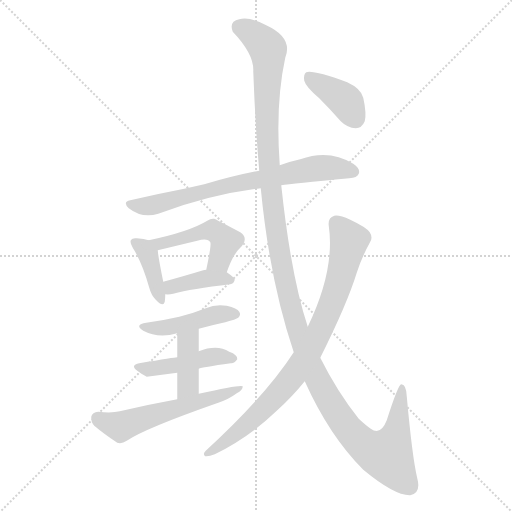
t = 0.00 s
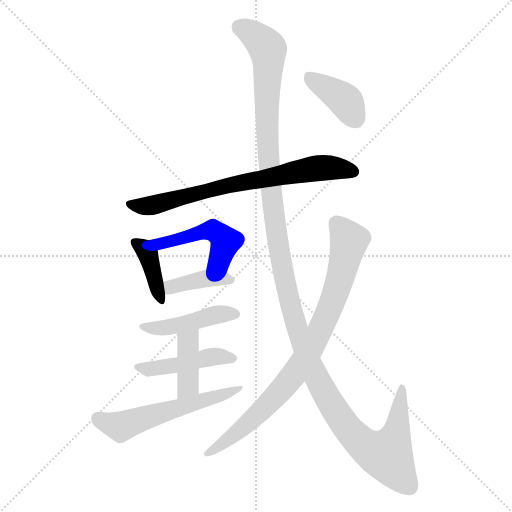
t = 1.74 s
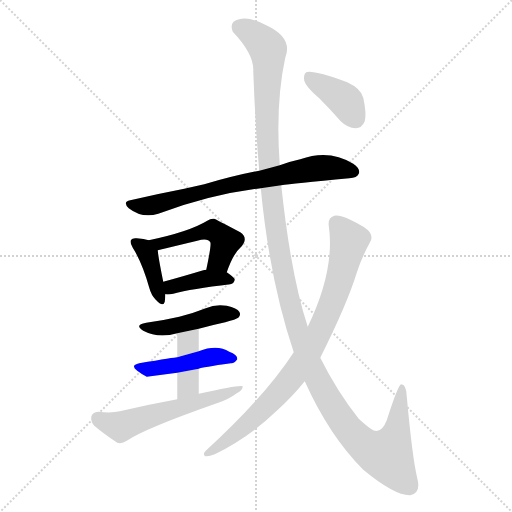
t = 3.49 s
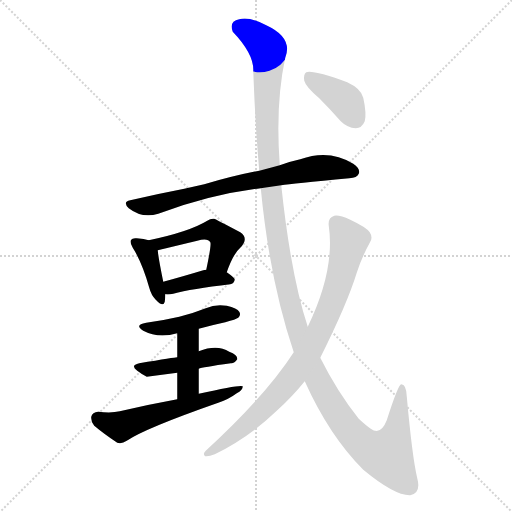
t = 5.23 s
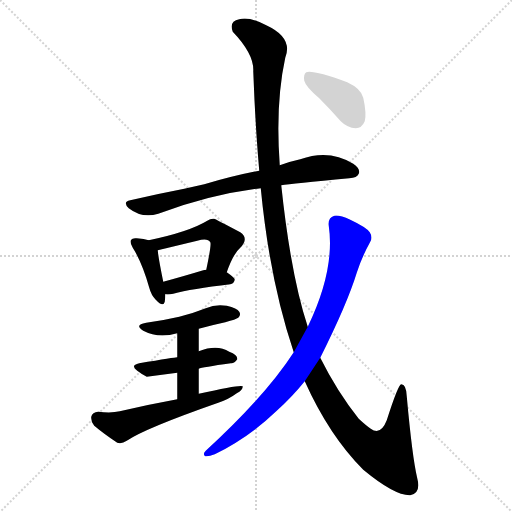
t = 6.97 s
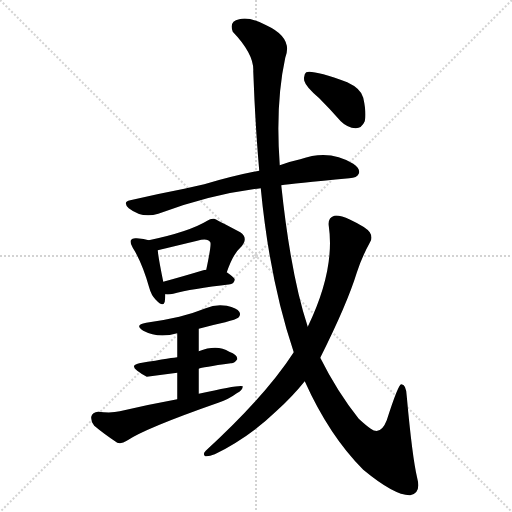
t = 8.72 s

The animated SVG that drew these frames (rendered in a browser with its animation timeline set to each time). Animation: 11 CSS @keyframes rules; one cycle of 8.72 s.

<svg version="1.1" viewBox="0 0 1024 1024" xmlns="http://www.w3.org/2000/svg">
  <g stroke="lightgray" stroke-dasharray="1,1" stroke-width="1" transform="scale(4, 4)">
    <line x1="0" y1="0" x2="256" y2="256"></line>
    <line x1="256" y1="0" x2="0" y2="256"></line>
    <line x1="128" y1="0" x2="128" y2="256"></line>
    <line x1="0" y1="128" x2="256" y2="128"></line>
  </g>
<g transform="scale(1, -1) translate(0, -900)">
   <style type="text/css">
    @keyframes keyframes0 {
      from {
       stroke: blue;
       stroke-dashoffset: 714;
       stroke-width: 128;
       }
       70% {
       animation-timing-function: step-end;
       stroke: blue;
       stroke-dashoffset: 0;
       stroke-width: 128;
       }
       to {
       stroke: black;
       stroke-width: 1024;
       }
       }
       #make-me-a-hanzi-animation-0 {
         animation: keyframes0 0.831055s both;
         animation-delay: 0.000000s;
         animation-timing-function: linear;
       }
    @keyframes keyframes1 {
      from {
       stroke: blue;
       stroke-dashoffset: 386;
       stroke-width: 128;
       }
       56% {
       animation-timing-function: step-end;
       stroke: blue;
       stroke-dashoffset: 0;
       stroke-width: 128;
       }
       to {
       stroke: black;
       stroke-width: 1024;
       }
       }
       #make-me-a-hanzi-animation-1 {
         animation: keyframes1 0.564128s both;
         animation-delay: 0.831055s;
         animation-timing-function: linear;
       }
    @keyframes keyframes2 {
      from {
       stroke: blue;
       stroke-dashoffset: 472;
       stroke-width: 128;
       }
       61% {
       animation-timing-function: step-end;
       stroke: blue;
       stroke-dashoffset: 0;
       stroke-width: 128;
       }
       to {
       stroke: black;
       stroke-width: 1024;
       }
       }
       #make-me-a-hanzi-animation-2 {
         animation: keyframes2 0.634115s both;
         animation-delay: 1.395182s;
         animation-timing-function: linear;
       }
    @keyframes keyframes3 {
      from {
       stroke: blue;
       stroke-dashoffset: 387;
       stroke-width: 128;
       }
       56% {
       animation-timing-function: step-end;
       stroke: blue;
       stroke-dashoffset: 0;
       stroke-width: 128;
       }
       to {
       stroke: black;
       stroke-width: 1024;
       }
       }
       #make-me-a-hanzi-animation-3 {
         animation: keyframes3 0.564941s both;
         animation-delay: 2.029297s;
         animation-timing-function: linear;
       }
    @keyframes keyframes4 {
      from {
       stroke: blue;
       stroke-dashoffset: 440;
       stroke-width: 128;
       }
       59% {
       animation-timing-function: step-end;
       stroke: blue;
       stroke-dashoffset: 0;
       stroke-width: 128;
       }
       to {
       stroke: black;
       stroke-width: 1024;
       }
       }
       #make-me-a-hanzi-animation-4 {
         animation: keyframes4 0.608073s both;
         animation-delay: 2.594238s;
         animation-timing-function: linear;
       }
    @keyframes keyframes5 {
      from {
       stroke: blue;
       stroke-dashoffset: 439;
       stroke-width: 128;
       }
       59% {
       animation-timing-function: step-end;
       stroke: blue;
       stroke-dashoffset: 0;
       stroke-width: 128;
       }
       to {
       stroke: black;
       stroke-width: 1024;
       }
       }
       #make-me-a-hanzi-animation-5 {
         animation: keyframes5 0.607259s both;
         animation-delay: 3.202311s;
         animation-timing-function: linear;
       }
    @keyframes keyframes6 {
      from {
       stroke: blue;
       stroke-dashoffset: 394;
       stroke-width: 128;
       }
       56% {
       animation-timing-function: step-end;
       stroke: blue;
       stroke-dashoffset: 0;
       stroke-width: 128;
       }
       to {
       stroke: black;
       stroke-width: 1024;
       }
       }
       #make-me-a-hanzi-animation-6 {
         animation: keyframes6 0.570638s both;
         animation-delay: 3.809570s;
         animation-timing-function: linear;
       }
    @keyframes keyframes7 {
      from {
       stroke: blue;
       stroke-dashoffset: 559;
       stroke-width: 128;
       }
       65% {
       animation-timing-function: step-end;
       stroke: blue;
       stroke-dashoffset: 0;
       stroke-width: 128;
       }
       to {
       stroke: black;
       stroke-width: 1024;
       }
       }
       #make-me-a-hanzi-animation-7 {
         animation: keyframes7 0.704915s both;
         animation-delay: 4.380208s;
         animation-timing-function: linear;
       }
    @keyframes keyframes8 {
      from {
       stroke: blue;
       stroke-dashoffset: 1357;
       stroke-width: 128;
       }
       82% {
       animation-timing-function: step-end;
       stroke: blue;
       stroke-dashoffset: 0;
       stroke-width: 128;
       }
       to {
       stroke: black;
       stroke-width: 1024;
       }
       }
       #make-me-a-hanzi-animation-8 {
         animation: keyframes8 1.354329s both;
         animation-delay: 5.085124s;
         animation-timing-function: linear;
       }
    @keyframes keyframes9 {
      from {
       stroke: blue;
       stroke-dashoffset: 826;
       stroke-width: 128;
       }
       73% {
       animation-timing-function: step-end;
       stroke: blue;
       stroke-dashoffset: 0;
       stroke-width: 128;
       }
       to {
       stroke: black;
       stroke-width: 1024;
       }
       }
       #make-me-a-hanzi-animation-9 {
         animation: keyframes9 0.922201s both;
         animation-delay: 6.439453s;
         animation-timing-function: linear;
       }
    @keyframes keyframes10 {
      from {
       stroke: blue;
       stroke-dashoffset: 386;
       stroke-width: 128;
       }
       56% {
       animation-timing-function: step-end;
       stroke: blue;
       stroke-dashoffset: 0;
       stroke-width: 128;
       }
       to {
       stroke: black;
       stroke-width: 1024;
       }
       }
       #make-me-a-hanzi-animation-10 {
         animation: keyframes10 0.564128s both;
         animation-delay: 7.361654s;
         animation-timing-function: linear;
       }
</style>
<path d="M 562.5 529.5 Q 583.5 532.5 698.5 543.5 Q 714.5 544.5 717.5 552.5 Q 721.5 562.5 706.5 572.5 Q 658.5 602.5 600.5 581.5 Q 581.5 577.5 559.5 569.5 L 518.5 558.5 Q 470.5 549.5 408.5 531.5 L 368.5 522.5 Q 316.5 512.5 260.5 499.5 Q 244.5 496.5 257.5 483.5 Q 284.5 462.5 316.5 472.5 Q 421.5 511.5 521.5 523.5 L 562.5 529.5 Z" fill="lightgray"></path> 
<path d="M 297.5 419.5 Q 288.5 422.5 273.5 423.5 Q 264.5 424.5 262.5 420.5 Q 258.5 416.5 265.5 404.5 Q 284.5 374.5 298.5 324.5 Q 302.5 309.5 311.5 300.5 Q 326.5 284.5 329.5 296.5 Q 330.5 302.5 330.5 311.5 L 326.5 336.5 Q 316.5 385.5 315.5 399.5 C 313.5 414.5 313.5 414.5 297.5 419.5 Z" fill="lightgray"></path> 
<path d="M 453.5 355.5 Q 466.5 392.5 480.5 404.5 Q 498.5 423.5 480.5 435.5 Q 429.5 462.5 428.5 462.5 Q 421.5 463.5 414.5 458.5 Q 378.5 436.5 297.5 419.5 C 268.5 413.5 286.5 392.5 315.5 399.5 L 394.5 418.5 Q 415.5 424.5 420.5 415.5 Q 423.5 412.5 412.5 360.5 C 406.5 331.5 443.5 327.5 453.5 355.5 Z" fill="lightgray"></path> 
<path d="M 330.5 311.5 Q 337.5 310.5 346.5 312.5 Q 382.5 322.5 460.5 331.5 Q 467.5 332.5 469.5 340.5 Q 469.5 344.5 453.5 355.5 L 412.5 360.5 Q 408.5 360.5 406.5 359.5 Q 363.5 346.5 326.5 336.5 C 297.5 328.5 300.5 313.5 330.5 311.5 Z" fill="lightgray"></path> 
<path d="M 397.5 242.5 Q 422.5 249.5 450.5 255.5 Q 472.5 261.5 476.5 264.5 Q 482.5 270.5 478.5 276.5 Q 474.5 283.5 453.5 288.5 Q 431.5 292.5 411.5 283.5 Q 386.5 273.5 358.5 266.5 Q 328.5 259.5 292.5 254.5 Q 267.5 250.5 286.5 238.5 Q 316.5 222.5 354.5 233.5 L 397.5 242.5 Z" fill="lightgray"></path> 
<path d="M 397.5 162.5 Q 403.5 165.5 461.5 173.5 Q 468.5 172.5 474.5 181.5 Q 475.5 190.5 458.5 196.5 Q 434.5 211.5 397.5 197.5 L 354.5 185.5 Q 350.5 185.5 278.5 173.5 Q 259.5 169.5 274.5 158.5 Q 283.5 151.5 293.5 146.5 L 354.5 154.5 L 397.5 162.5 Z" fill="lightgray"></path> 
<path d="M 397.5 112.5 L 397.5 162.5 L 397.5 197.5 L 397.5 242.5 C 397.5 272.5 354.5 263.5 354.5 233.5 L 354.5 185.5 L 354.5 154.5 L 354.5 101.5 C 354.5 71.5 397.5 82.5 397.5 112.5 Z" fill="lightgray"></path> 
<path d="M 354.5 101.5 Q 299.5 91.5 239.5 77.5 Q 223.5 73.5 196.5 76.5 Q 184.5 75.5 182.5 66.5 Q 181.5 56.5 188.5 48.5 Q 207.5 32.5 234.5 14.5 Q 243.5 11.5 253.5 18.5 Q 290.5 43.5 436.5 94.5 Q 457.5 101.5 473.5 113.5 Q 485.5 119.5 485.5 127.5 Q 481.5 131.5 397.5 112.5 L 354.5 101.5 Z" fill="lightgray"></path> 
<path d="M 609.5 137.5 Q 658.5 28.5 726.5 -39.5 Q 789.5 -91.5 820.5 -90.5 Q 842.5 -86.5 834.5 -56.5 Q 824.5 -14.5 813.5 107.5 Q 812.5 131.5 802.5 131.5 Q 796.5 131.5 773.5 59.5 Q 761.5 28.5 741.5 42.5 Q 731.5 49.5 717.5 62.5 Q 674.5 116.5 640.5 184.5 L 615.5 246.5 Q 581.5 349.5 562.5 529.5 L 559.5 569.5 Q 550.5 692.5 570.5 784.5 Q 586.5 824.5 532.5 849.5 Q 498.5 867.5 478.5 861.5 Q 457.5 857.5 465.5 836.5 Q 508.5 791.5 506.5 757.5 Q 510.5 648.5 518.5 558.5 L 521.5 523.5 Q 539.5 337.5 587.5 195.5 L 609.5 137.5 Z" fill="lightgray"></path> 
<path d="M 587.5 195.5 Q 530.5 107.5 411.5 -1.5 Q 404.5 -8.5 410.5 -12.5 Q 417.5 -13.5 429.5 -8.5 Q 498.5 25.5 553.5 78.5 Q 584.5 106.5 609.5 137.5 L 640.5 184.5 Q 694.5 292.5 713.5 354.5 Q 723.5 385.5 739.5 414.5 Q 746.5 424.5 739.5 435.5 Q 732.5 445.5 700.5 460.5 Q 678.5 470.5 668.5 468.5 Q 655.5 464.5 657.5 448.5 Q 670.5 360.5 615.5 246.5 L 587.5 195.5 Z" fill="lightgray"></path> 
<path d="M 638.5 703.5 Q 659.5 682.5 681.5 657.5 Q 694.5 644.5 711.5 643.5 Q 723.5 643.5 729.5 657.5 Q 733.5 672.5 726.5 704.5 Q 722.5 722.5 694.5 735.5 Q 625.5 760.5 612.5 755.5 Q 606.5 751.5 608.5 738.5 Q 611.5 726.5 638.5 703.5 Z" fill="lightgray"></path> 
      <clipPath id="make-me-a-hanzi-clip-0">
      <path d="M 562.5 529.5 Q 583.5 532.5 698.5 543.5 Q 714.5 544.5 717.5 552.5 Q 721.5 562.5 706.5 572.5 Q 658.5 602.5 600.5 581.5 Q 581.5 577.5 559.5 569.5 L 518.5 558.5 Q 470.5 549.5 408.5 531.5 L 368.5 522.5 Q 316.5 512.5 260.5 499.5 Q 244.5 496.5 257.5 483.5 Q 284.5 462.5 316.5 472.5 Q 421.5 511.5 521.5 523.5 L 562.5 529.5 Z" fill="lightgray"></path>
      </clipPath>
      <path clip-path="url(#make-me-a-hanzi-clip-0)" d="M 259.5 491.5 L 294.5 487.5 L 463.5 531.5 L 629.5 563.5 L 677.5 563.5 L 707.5 556.5 " fill="none" id="make-me-a-hanzi-animation-0" stroke-dasharray="586 1172" stroke-linecap="round"></path>

      <clipPath id="make-me-a-hanzi-clip-1">
      <path d="M 297.5 419.5 Q 288.5 422.5 273.5 423.5 Q 264.5 424.5 262.5 420.5 Q 258.5 416.5 265.5 404.5 Q 284.5 374.5 298.5 324.5 Q 302.5 309.5 311.5 300.5 Q 326.5 284.5 329.5 296.5 Q 330.5 302.5 330.5 311.5 L 326.5 336.5 Q 316.5 385.5 315.5 399.5 C 313.5 414.5 313.5 414.5 297.5 419.5 Z" fill="lightgray"></path>
      </clipPath>
      <path clip-path="url(#make-me-a-hanzi-clip-1)" d="M 269.5 415.5 L 295.5 391.5 L 320.5 300.5 " fill="none" id="make-me-a-hanzi-animation-1" stroke-dasharray="258 516" stroke-linecap="round"></path>

      <clipPath id="make-me-a-hanzi-clip-2">
      <path d="M 453.5 355.5 Q 466.5 392.5 480.5 404.5 Q 498.5 423.5 480.5 435.5 Q 429.5 462.5 428.5 462.5 Q 421.5 463.5 414.5 458.5 Q 378.5 436.5 297.5 419.5 C 268.5 413.5 286.5 392.5 315.5 399.5 L 394.5 418.5 Q 415.5 424.5 420.5 415.5 Q 423.5 412.5 412.5 360.5 C 406.5 331.5 443.5 327.5 453.5 355.5 Z" fill="lightgray"></path>
      </clipPath>
      <path clip-path="url(#make-me-a-hanzi-clip-2)" d="M 307.5 419.5 L 319.5 411.5 L 392.5 433.5 L 427.5 437.5 L 450.5 417.5 L 438.5 379.5 L 420.5 370.5 " fill="none" id="make-me-a-hanzi-animation-2" stroke-dasharray="344 688" stroke-linecap="round"></path>

      <clipPath id="make-me-a-hanzi-clip-3">
      <path d="M 330.5 311.5 Q 337.5 310.5 346.5 312.5 Q 382.5 322.5 460.5 331.5 Q 467.5 332.5 469.5 340.5 Q 469.5 344.5 453.5 355.5 L 412.5 360.5 Q 408.5 360.5 406.5 359.5 Q 363.5 346.5 326.5 336.5 C 297.5 328.5 300.5 313.5 330.5 311.5 Z" fill="lightgray"></path>
      </clipPath>
      <path clip-path="url(#make-me-a-hanzi-clip-3)" d="M 334.5 318.5 L 362.5 332.5 L 404.5 341.5 L 461.5 339.5 " fill="none" id="make-me-a-hanzi-animation-3" stroke-dasharray="259 518" stroke-linecap="round"></path>

      <clipPath id="make-me-a-hanzi-clip-4">
      <path d="M 397.5 242.5 Q 422.5 249.5 450.5 255.5 Q 472.5 261.5 476.5 264.5 Q 482.5 270.5 478.5 276.5 Q 474.5 283.5 453.5 288.5 Q 431.5 292.5 411.5 283.5 Q 386.5 273.5 358.5 266.5 Q 328.5 259.5 292.5 254.5 Q 267.5 250.5 286.5 238.5 Q 316.5 222.5 354.5 233.5 L 397.5 242.5 Z" fill="lightgray"></path>
      </clipPath>
      <path clip-path="url(#make-me-a-hanzi-clip-4)" d="M 287.5 247.5 L 343.5 246.5 L 434.5 271.5 L 468.5 272.5 " fill="none" id="make-me-a-hanzi-animation-4" stroke-dasharray="312 624" stroke-linecap="round"></path>

      <clipPath id="make-me-a-hanzi-clip-5">
      <path d="M 397.5 162.5 Q 403.5 165.5 461.5 173.5 Q 468.5 172.5 474.5 181.5 Q 475.5 190.5 458.5 196.5 Q 434.5 211.5 397.5 197.5 L 354.5 185.5 Q 350.5 185.5 278.5 173.5 Q 259.5 169.5 274.5 158.5 Q 283.5 151.5 293.5 146.5 L 354.5 154.5 L 397.5 162.5 Z" fill="lightgray"></path>
      </clipPath>
      <path clip-path="url(#make-me-a-hanzi-clip-5)" d="M 285.5 163.5 L 344.5 167.5 L 424.5 186.5 L 465.5 182.5 " fill="none" id="make-me-a-hanzi-animation-5" stroke-dasharray="311 622" stroke-linecap="round"></path>

      <clipPath id="make-me-a-hanzi-clip-6">
      <path d="M 397.5 112.5 L 397.5 162.5 L 397.5 197.5 L 397.5 242.5 C 397.5 272.5 354.5 263.5 354.5 233.5 L 354.5 185.5 L 354.5 154.5 L 354.5 101.5 C 354.5 71.5 397.5 82.5 397.5 112.5 Z" fill="lightgray"></path>
      </clipPath>
      <path clip-path="url(#make-me-a-hanzi-clip-6)" d="M 391.5 235.5 L 375.5 215.5 L 376.5 129.5 L 360.5 108.5 " fill="none" id="make-me-a-hanzi-animation-6" stroke-dasharray="266 532" stroke-linecap="round"></path>

      <clipPath id="make-me-a-hanzi-clip-7">
      <path d="M 354.5 101.5 Q 299.5 91.5 239.5 77.5 Q 223.5 73.5 196.5 76.5 Q 184.5 75.5 182.5 66.5 Q 181.5 56.5 188.5 48.5 Q 207.5 32.5 234.5 14.5 Q 243.5 11.5 253.5 18.5 Q 290.5 43.5 436.5 94.5 Q 457.5 101.5 473.5 113.5 Q 485.5 119.5 485.5 127.5 Q 481.5 131.5 397.5 112.5 L 354.5 101.5 Z" fill="lightgray"></path>
      </clipPath>
      <path clip-path="url(#make-me-a-hanzi-clip-7)" d="M 195.5 63.5 L 230.5 48.5 L 249.5 49.5 L 483.5 124.5 " fill="none" id="make-me-a-hanzi-animation-7" stroke-dasharray="431 862" stroke-linecap="round"></path>

      <clipPath id="make-me-a-hanzi-clip-8">
      <path d="M 609.5 137.5 Q 658.5 28.5 726.5 -39.5 Q 789.5 -91.5 820.5 -90.5 Q 842.5 -86.5 834.5 -56.5 Q 824.5 -14.5 813.5 107.5 Q 812.5 131.5 802.5 131.5 Q 796.5 131.5 773.5 59.5 Q 761.5 28.5 741.5 42.5 Q 731.5 49.5 717.5 62.5 Q 674.5 116.5 640.5 184.5 L 615.5 246.5 Q 581.5 349.5 562.5 529.5 L 559.5 569.5 Q 550.5 692.5 570.5 784.5 Q 586.5 824.5 532.5 849.5 Q 498.5 867.5 478.5 861.5 Q 457.5 857.5 465.5 836.5 Q 508.5 791.5 506.5 757.5 Q 510.5 648.5 518.5 558.5 L 521.5 523.5 Q 539.5 337.5 587.5 195.5 L 609.5 137.5 Z" fill="lightgray"></path>
      </clipPath>
      <path clip-path="url(#make-me-a-hanzi-clip-8)" d="M 478.5 845.5 L 512.5 827.5 L 535.5 800.5 L 533.5 639.5 L 552.5 432.5 L 583.5 277.5 L 629.5 152.5 L 700.5 37.5 L 729.5 8.5 L 764.5 -9.5 L 773.5 -10.5 L 788.5 17.5 L 804.5 126.5 " fill="none" id="make-me-a-hanzi-animation-8" stroke-dasharray="1229 2458" stroke-linecap="round"></path>

      <clipPath id="make-me-a-hanzi-clip-9">
      <path d="M 587.5 195.5 Q 530.5 107.5 411.5 -1.5 Q 404.5 -8.5 410.5 -12.5 Q 417.5 -13.5 429.5 -8.5 Q 498.5 25.5 553.5 78.5 Q 584.5 106.5 609.5 137.5 L 640.5 184.5 Q 694.5 292.5 713.5 354.5 Q 723.5 385.5 739.5 414.5 Q 746.5 424.5 739.5 435.5 Q 732.5 445.5 700.5 460.5 Q 678.5 470.5 668.5 468.5 Q 655.5 464.5 657.5 448.5 Q 670.5 360.5 615.5 246.5 L 587.5 195.5 Z" fill="lightgray"></path>
      </clipPath>
      <path clip-path="url(#make-me-a-hanzi-clip-9)" d="M 672.5 453.5 L 694.5 425.5 L 697.5 412.5 L 674.5 323.5 L 647.5 253.5 L 615.5 192.5 L 578.5 138.5 L 512.5 68.5 L 414.5 -7.5 " fill="none" id="make-me-a-hanzi-animation-9" stroke-dasharray="698 1396" stroke-linecap="round"></path>

      <clipPath id="make-me-a-hanzi-clip-10">
      <path d="M 638.5 703.5 Q 659.5 682.5 681.5 657.5 Q 694.5 644.5 711.5 643.5 Q 723.5 643.5 729.5 657.5 Q 733.5 672.5 726.5 704.5 Q 722.5 722.5 694.5 735.5 Q 625.5 760.5 612.5 755.5 Q 606.5 751.5 608.5 738.5 Q 611.5 726.5 638.5 703.5 Z" fill="lightgray"></path>
      </clipPath>
      <path clip-path="url(#make-me-a-hanzi-clip-10)" d="M 616.5 748.5 L 686.5 702.5 L 710.5 662.5 " fill="none" id="make-me-a-hanzi-animation-10" stroke-dasharray="258 516" stroke-linecap="round"></path>

</g>
</svg>
